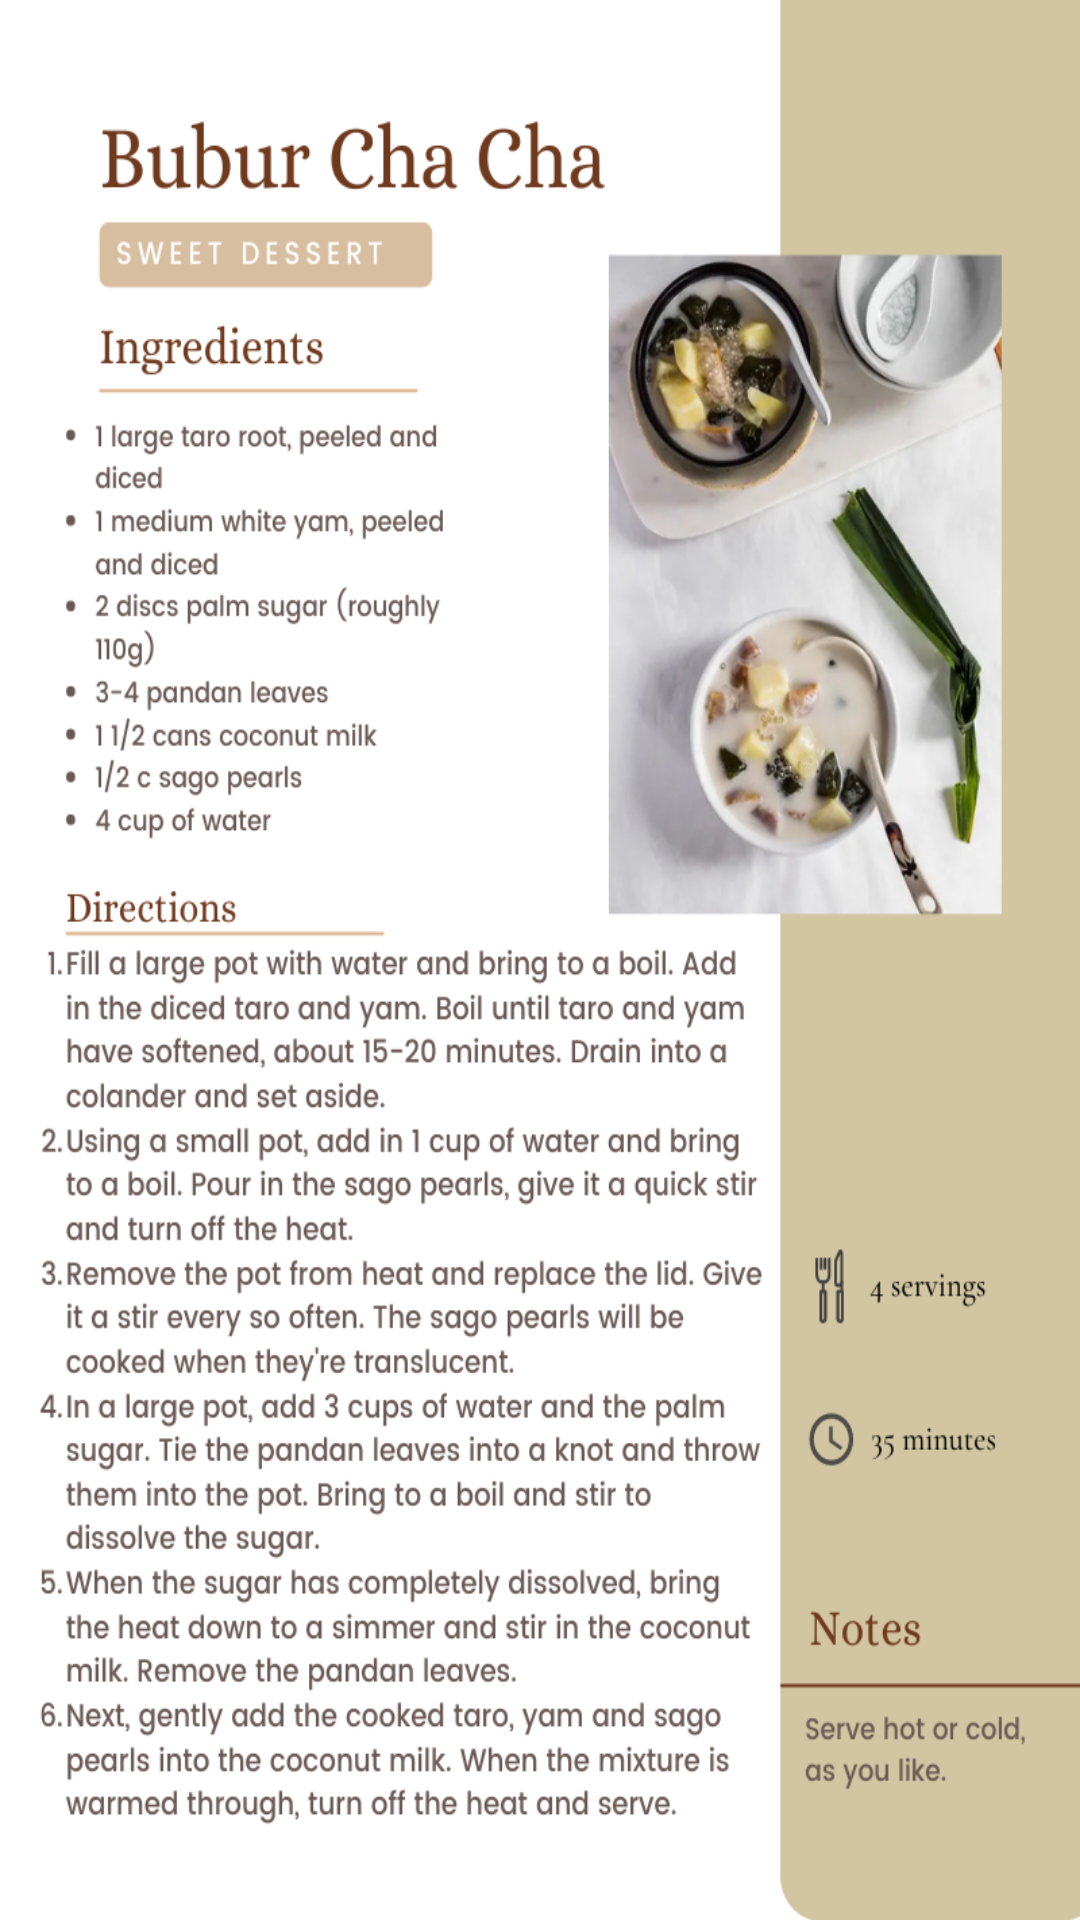

Write the Android layout XML for this screen, with the resource values it uses.
<!-- AndroidManifest.xml: application theme Theme.Assignment -->
<!-- res/layout/activity_bubur.xml -->
<?xml version="1.0" encoding="utf-8"?>
<androidx.constraintlayout.widget.ConstraintLayout xmlns:android="http://schemas.android.com/apk/res/android"
    xmlns:app="http://schemas.android.com/apk/res-auto"
    xmlns:tools="http://schemas.android.com/tools"
    android:layout_width="match_parent"
    android:layout_height="match_parent"
    android:background="@drawable/recipe_buburchacha"
    tools:context=".BuburActivity">

</androidx.constraintlayout.widget.ConstraintLayout>
<!-- resources referenced by this layout -->
<resources>
  <!-- drawable recipe_buburchacha: png bitmap (drawable-v24, 393005 bytes) -->
  <style name="Theme.Assignment" parent="Theme.MaterialComponents.DayNight.DarkActionBar">
          
          <item name="colorPrimary">@color/purple_500</item>
          <item name="colorPrimaryVariant">@color/purple_700</item>
          <item name="colorOnPrimary">@color/white</item>
          
          <item name="colorSecondary">@color/teal_200</item>
          <item name="colorSecondaryVariant">@color/teal_700</item>
          <item name="colorOnSecondary">@color/black</item>
          
          <item name="android:statusBarColor" tools:targetApi="l">?attr/colorPrimaryVariant</item>
          
      </style>
  <color name="purple_500">#FF6200EE</color>
  <color name="purple_700">#FF3700B3</color>
  <color name="white">#FFFFFFFF</color>
  <color name="teal_200">#FF03DAC5</color>
  <color name="teal_700">#FF018786</color>
  <color name="black">#FF000000</color>
</resources>
